Image classification data set "processed_64x64" (nathaniel-starlink/CNN-Implementation on GitHub). Class labels (2): 0 sempurna, 1 penyok.

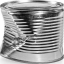
Label: 1 penyok

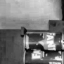
Label: 0 sempurna

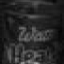
Label: 1 penyok

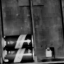
Label: 0 sempurna

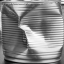
Label: 1 penyok

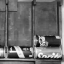
Label: 0 sempurna
